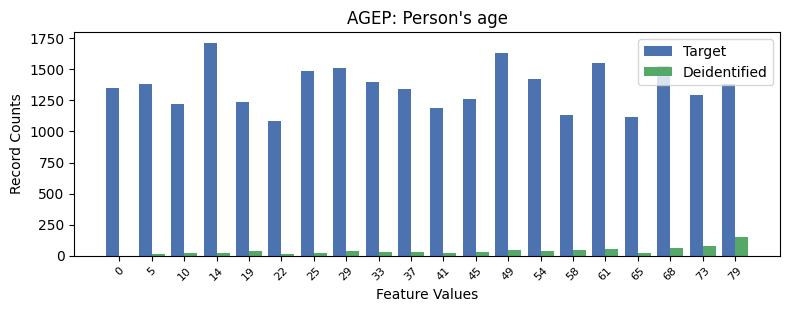

The data file committed next to this chart (first rows):
, AGEP, count_target, count_deidentified
0, 3, 1716, 22.0
1, 12, 1630, 45.0
2, 15, 1550, 54.0
3, 17, 1531, 58.0
4, 7, 1511, 36.0
5, 6, 1488, 17.0
6, 13, 1419, 39.0
7, 8, 1402, 27.0
8, 19, 1381, 150.0
9, 1, 1381, 16.0
10, 0, 1353, 0.0
11, 9, 1344, 26.0
12, 18, 1295, 75.0
13, 11, 1263, 31.0
14, 4, 1240, 34.0
15, 2, 1225, 20.0
16, 10, 1192, 22.0
17, 14, 1132, 45.0
18, 16, 1118, 23.0
19, 5, 1082, 12.0
